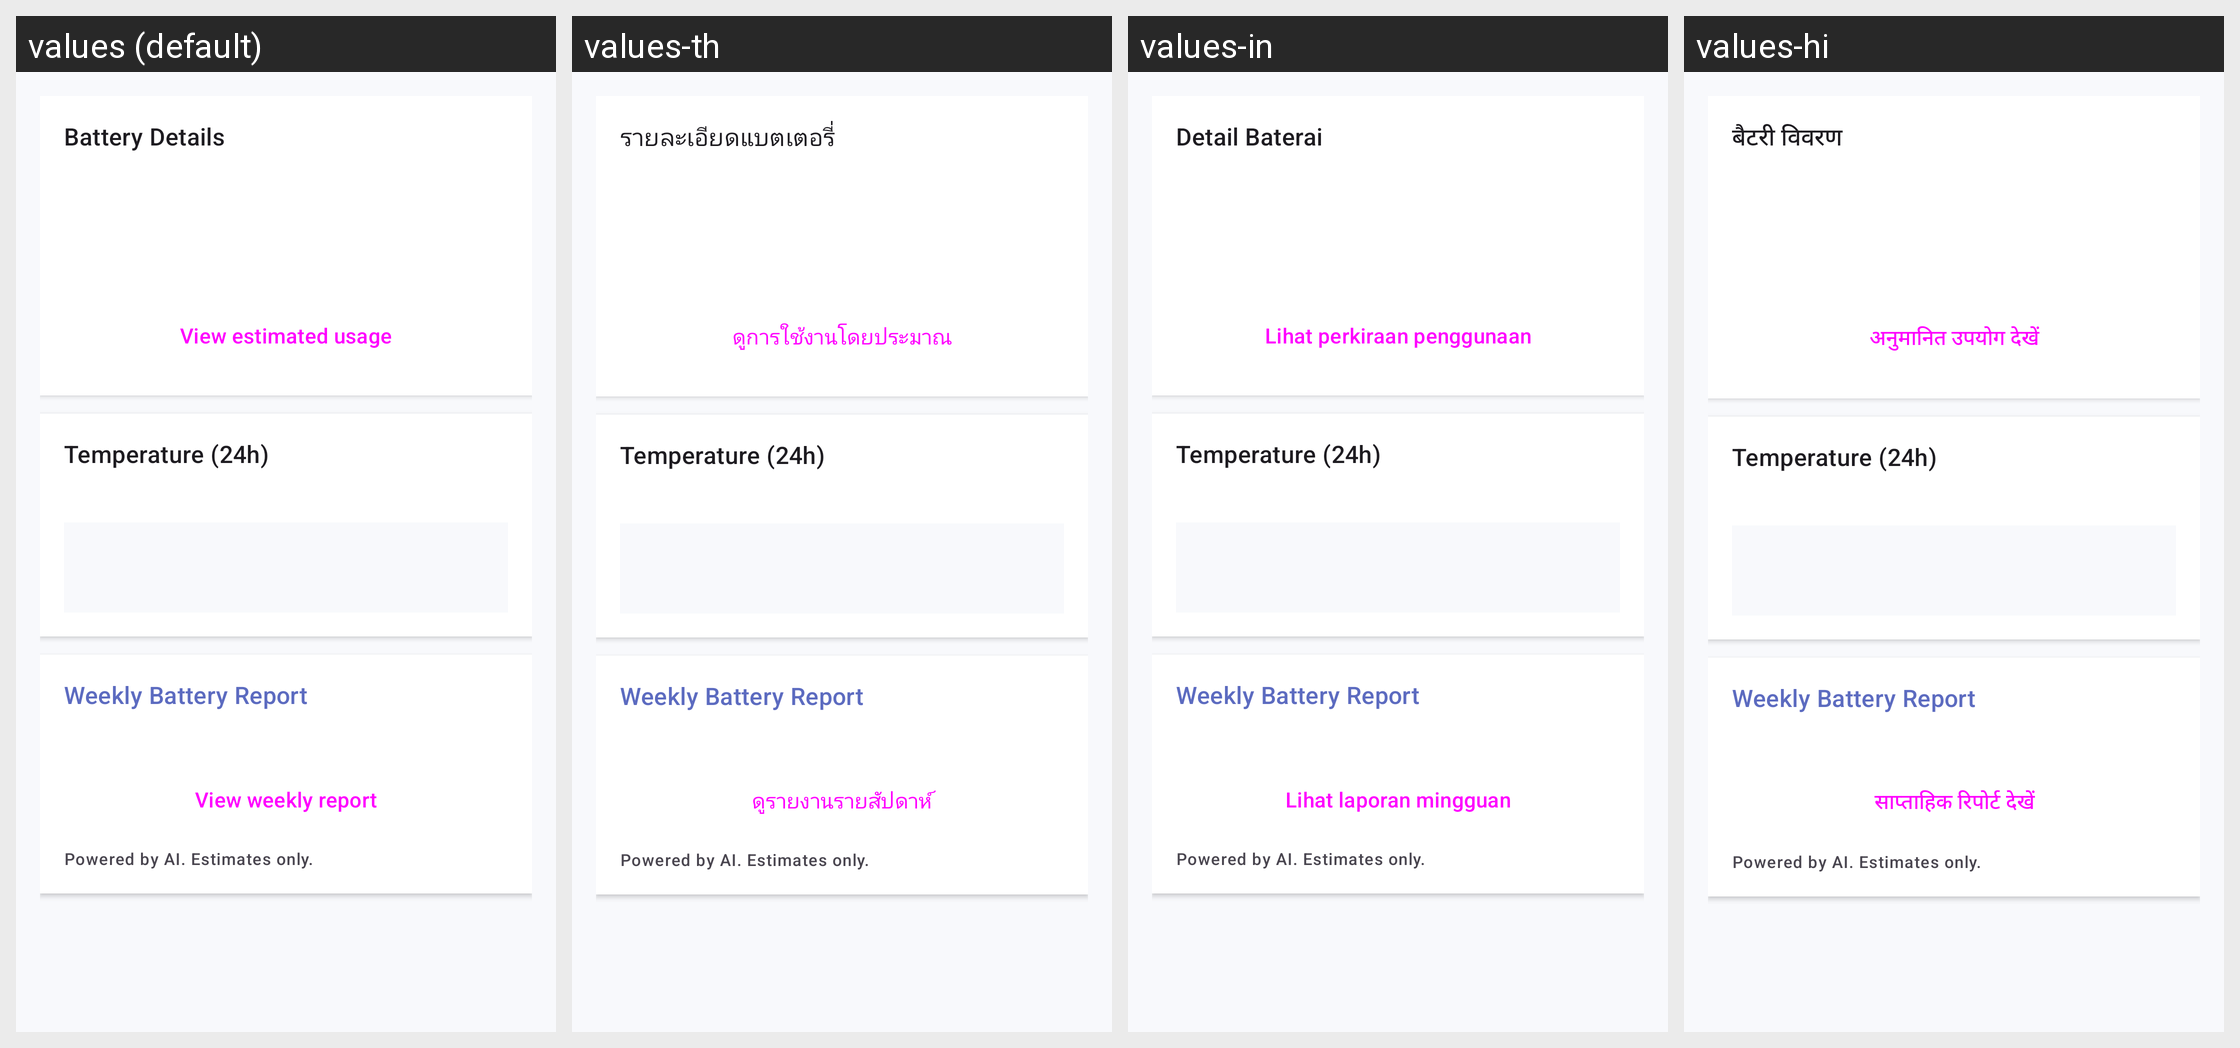

For this localized Android screen grid, give each drawn string resource with its value in every locale shown.
Android screen res/layout/fragment_monitor.xml rendered under 4 locales, left to right: values (default), values-th, values-in, values-hi. Device: Nexus 5 (rendered at 1080×1920; each locale shown at half size, 540×960, under a caption strip naming it); theme Theme.BatteryHD.
Other locales in the repository, not shown: values-de, values-es, values-fr, values-hu, values-pl, values-pt, values-ru, values-sk, values-vi.
Strings drawn on this screen, with the default value and each locale's value (text and hints the layout hard-codes, and strings that could not be matched under every locale, appear in the picture but are not listed):

monitor_title
  values: Battery Details
  values-th: รายละเอียดแบตเตอรี่
  values-in: Detail Baterai
  values-hi: बैटरी विवरण

monitor_expand
  values: View estimated usage
  values-th: ดูการใช้งานโดยประมาณ
  values-in: Lihat perkiraan penggunaan
  values-hi: अनुमानित उपयोग देखें

temp_chart_title
  values: Temperature (24h)
  values-th: Temperature (24h)  [not translated; the default value is used]
  values-in: Temperature (24h)  [not translated; the default value is used]
  values-hi: Temperature (24h)  [not translated; the default value is used]

weekly_report_title
  values: Weekly Battery Report
  values-th: Weekly Battery Report  [not translated; the default value is used]
  values-in: Weekly Battery Report  [not translated; the default value is used]
  values-hi: Weekly Battery Report  [not translated; the default value is used]

monitor_weekly_report
  values: View weekly report
  values-th: ดูรายงานรายสัปดาห์
  values-in: Lihat laporan mingguan
  values-hi: साप्ताहिक रिपोर्ट देखें

ai_insight_powered_by
  values: Powered by AI. Estimates only.
  values-th: Powered by AI. Estimates only.  [not translated; the default value is used]
  values-in: Powered by AI. Estimates only.  [not translated; the default value is used]
  values-hi: Powered by AI. Estimates only.  [not translated; the default value is used]
